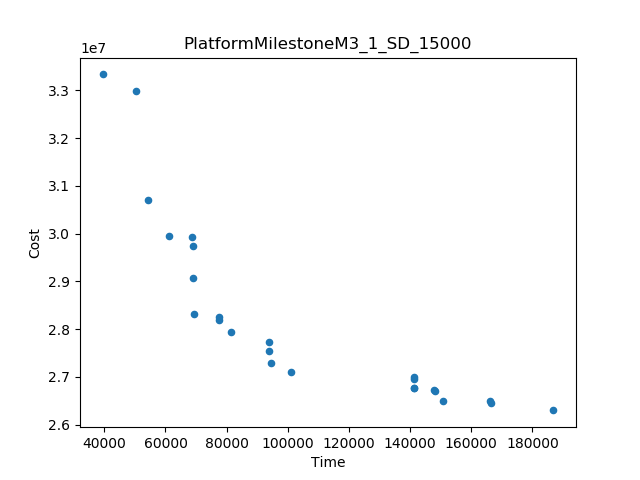

The file beside this chart, header and first rows:
Time, Cost
186886, 2.630068713211951E7
39423, 3.3333432394383393E7
54287, 3.071141347373051E7
50323, 3.2985320209617175E7
100904, 2.710553061235007E7
141163, 2.6993278072200663E7
61008, 2.9959840403864108E7
68919, 2.9061480735240255E7
81332, 2.7946903045338653E7
69211, 2.8327989226639368E7
166472, 2.644545632378732E7
150757, 2.6492922152014658E7
93729, 2.773026210531136E7
68854, 2.9750090038791265E7
166028, 2.6492816603174597E7
94486, 2.7296846764131296E7
68837, 2.9937678520583987E7
77644, 2.8259999775156215E7
77671, 2.8198259283775046E7
93841, 2.7539320419593483E7
148060, 2.6713565613677174E7
147873, 2.6735876306686778E7
141424, 2.676045761093808E7
141339, 2.695634192911011E7
141419, 2.6771570419665307E7
